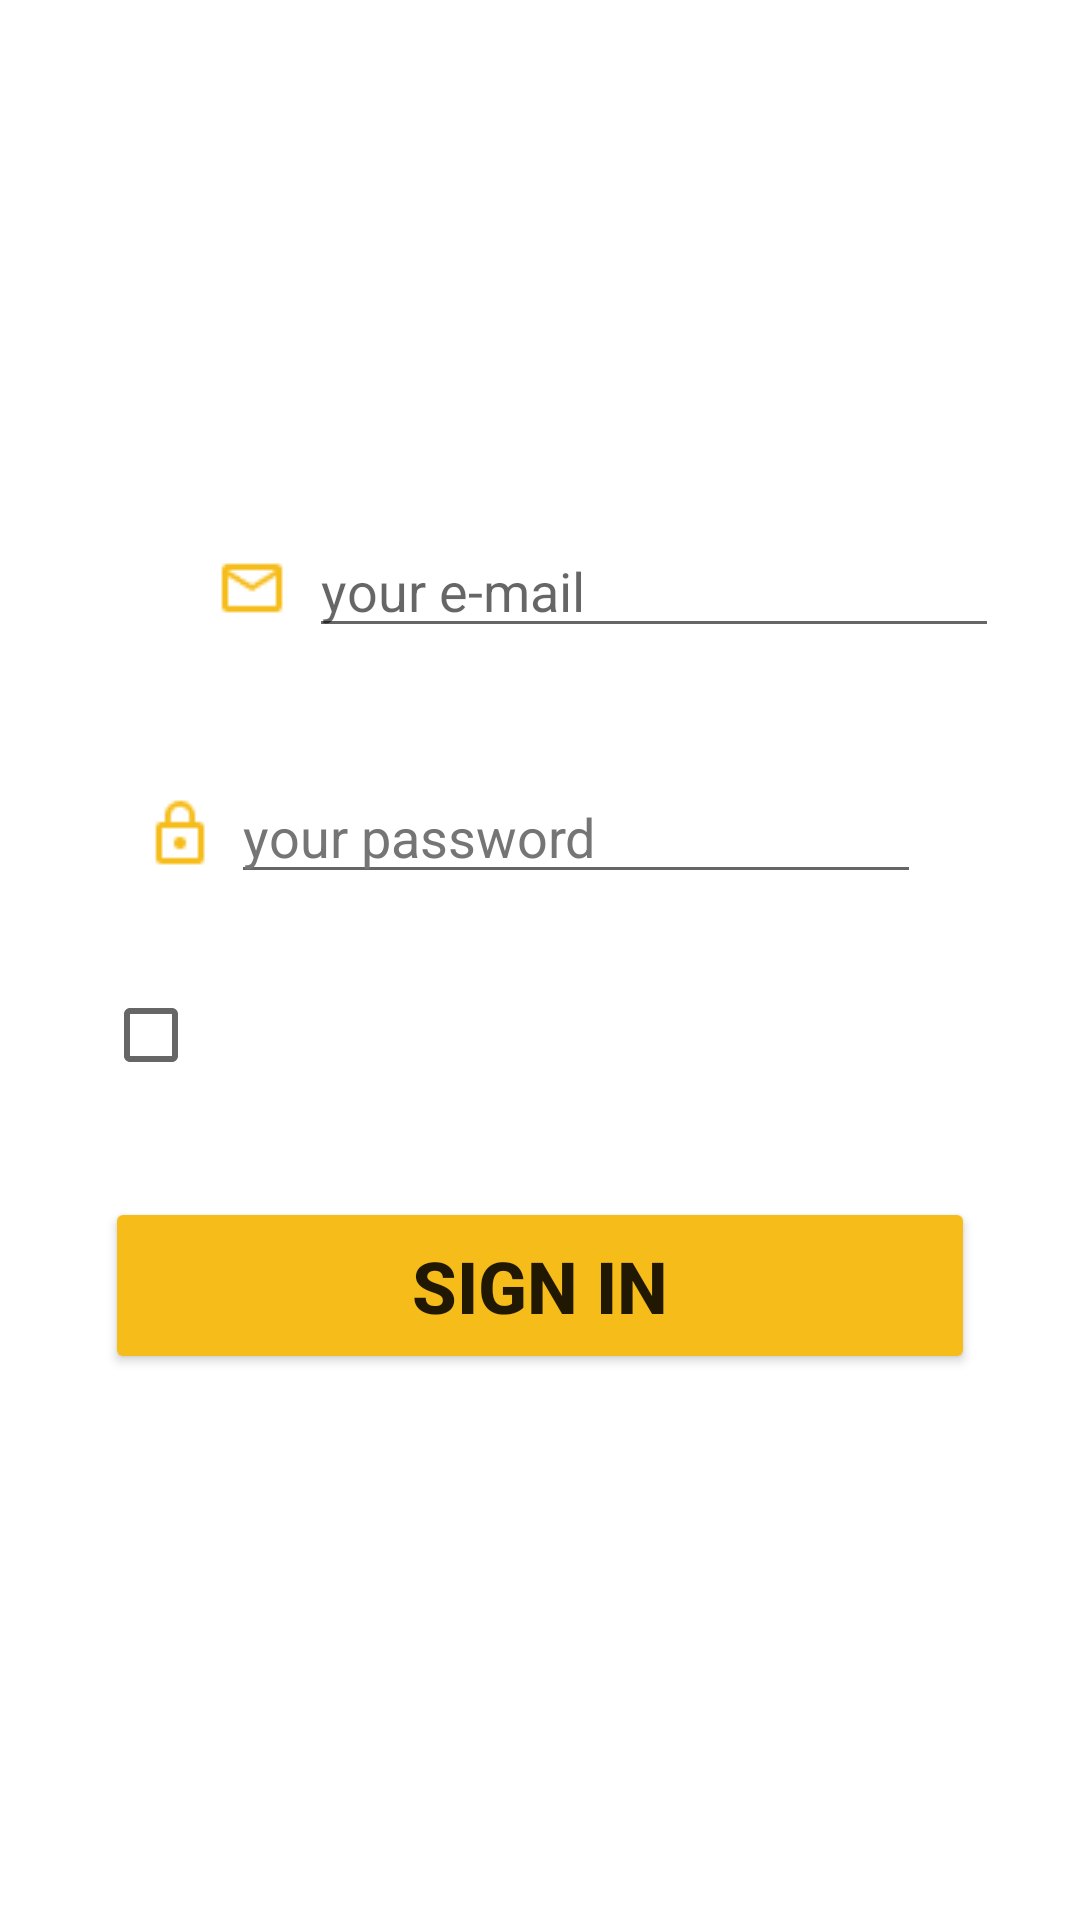

Reconstruct the res/layout file that produces this screen, plus the resources it refers to.
<!-- AndroidManifest.xml: application theme Theme.319_Tereshchenko -->
<!-- res/layout/activity_main.xml -->
<?xml version="1.0" encoding="utf-8"?>
<androidx.constraintlayout.widget.ConstraintLayout xmlns:android="http://schemas.android.com/apk/res/android"
    xmlns:app="http://schemas.android.com/apk/res-auto"
    xmlns:tools="http://schemas.android.com/tools"
    android:layout_width="match_parent"
    android:layout_height="match_parent"
    tools:context=".MainActivity"
    android:background="@drawable/background">

    <ImageView
        android:id="@+id/imageView"
        android:layout_width="wrap_content"
        android:layout_height="wrap_content"
        android:layout_marginStart="39dp"
        android:layout_marginTop="76dp"
        android:layout_marginEnd="40dp"
        android:contentDescription="@string/saf23"
        app:layout_constraintEnd_toEndOf="parent"
        app:layout_constraintHorizontal_bias="1.0"
        app:layout_constraintStart_toStartOf="parent"
        app:layout_constraintTop_toTopOf="parent"
        app:srcCompat="@drawable/logo1"
        tools:ignore="ImageContrastCheck" />

    <ImageView
        android:id="@+id/imageView2"
        android:layout_width="wrap_content"
        android:layout_height="wrap_content"
        android:layout_marginStart="61dp"
        android:layout_marginTop="100dp"
        android:layout_marginEnd="61dp"
        android:contentDescription="@string/todo"
        app:layout_constraintEnd_toEndOf="parent"
        app:layout_constraintHorizontal_bias="0.0"
        app:layout_constraintStart_toStartOf="parent"
        app:layout_constraintTop_toBottomOf="@+id/imageView"
        app:srcCompat="@drawable/gr1"
        tools:ignore="ImageContrastCheck" />

    <ImageView
        android:id="@+id/imageView3"
        android:layout_width="wrap_content"
        android:layout_height="wrap_content"
        android:layout_marginStart="61dp"
        android:layout_marginTop="42dp"
        android:layout_marginEnd="61dp"
        app:layout_constraintEnd_toEndOf="parent"
        app:layout_constraintStart_toStartOf="parent"
        app:layout_constraintTop_toBottomOf="@+id/imageView2"
        app:srcCompat="@drawable/gr2"
        android:contentDescription="@string/asd2" />

    <EditText
        android:id="@+id/txt3"
        android:layout_width="230dp"
        android:layout_height="40dp"
        android:autofillHints=""
        android:ems="10"
        android:hint="@string/your_e_mail"
        android:inputType="textEmailAddress"
        app:layout_constraintBottom_toBottomOf="@+id/imageView2"
        app:layout_constraintEnd_toEndOf="@+id/imageView2"
        app:layout_constraintHorizontal_bias="0.7"
        app:layout_constraintStart_toStartOf="@+id/imageView2"
        app:layout_constraintTop_toTopOf="@+id/imageView2"
        app:layout_constraintVertical_bias="0.0"
        tools:ignore="TouchTargetSizeCheck,TextContrastCheck" />

    <EditText
        android:id="@+id/txt4"
        android:layout_width="230dp"
        android:layout_height="40dp"
        android:autofillHints=""
        android:ems="10"
        android:hint="@string/your_password"
        android:inputType="textPassword"
        android:textColorHint="#757575"
        app:layout_constraintBottom_toBottomOf="@+id/imageView3"
        app:layout_constraintEnd_toEndOf="@+id/imageView3"
        app:layout_constraintHorizontal_bias="0.7"
        app:layout_constraintStart_toStartOf="@+id/imageView3"
        app:layout_constraintTop_toTopOf="@+id/imageView3"
        app:layout_constraintVertical_bias="0.0"
        tools:ignore="TouchTargetSizeCheck" />

    <CheckBox
        android:id="@+id/checkBox"
        android:layout_width="wrap_content"
        android:layout_height="wrap_content"
        android:layout_marginStart="61dp"
        android:layout_marginTop="23dp"
        android:layout_marginEnd="21dp"
        android:text="@string/remember_my"
        android:textColor="#FFFFFF"
        android:textSize="16sp"
        android:textStyle="bold"
        app:layout_constraintEnd_toStartOf="@+id/textView"
        app:layout_constraintStart_toStartOf="parent"
        app:layout_constraintTop_toBottomOf="@+id/imageView3" />

    <TextView
        android:id="@+id/textView"
        android:layout_width="wrap_content"
        android:layout_height="wrap_content"
        android:layout_marginTop="37dp"
        android:layout_marginEnd="60dp"
        android:text="@string/forgot_password"
        android:textColor="#FFFFFF"
        android:textSize="16sp"
        android:textStyle="bold"
        app:layout_constraintEnd_toEndOf="parent"
        app:layout_constraintTop_toBottomOf="@+id/imageView3" />

    <Button
        android:id="@+id/button2"
        android:layout_width="290dp"
        android:layout_height="59dp"
        android:layout_marginStart="61dp"
        android:layout_marginTop="30dp"
        android:layout_marginEnd="61dp"
        android:backgroundTint="#F6BC1A "
        android:text="@string/sign_in"
        android:textSize="24sp"
        android:textStyle="bold"
        app:layout_constraintEnd_toEndOf="parent"
        app:layout_constraintStart_toStartOf="parent"
        app:layout_constraintTop_toBottomOf="@+id/checkBox"
        tools:ignore="TextContrastCheck" />

    <TextView
        android:id="@+id/textView2"
        android:layout_width="wrap_content"
        android:layout_height="wrap_content"
        android:layout_marginStart="123dp"
        android:layout_marginTop="20dp"
        android:layout_marginEnd="88dp"
        android:layout_marginBottom="80dp"
        android:text="@string/create_a_new_account"
        android:textColor="#FFFFFF"
        android:textSize="16sp"
        android:textStyle="bold"
        app:layout_constraintBottom_toBottomOf="parent"
        app:layout_constraintEnd_toEndOf="parent"
        app:layout_constraintHorizontal_bias="0.0"
        app:layout_constraintStart_toStartOf="parent"
        app:layout_constraintTop_toBottomOf="@+id/button2" />

</androidx.constraintlayout.widget.ConstraintLayout>
<!-- resources referenced by this layout -->
<resources>
  <!-- drawable gr1: png bitmap (drawable, 869 bytes) -->
  <!-- drawable gr2: png bitmap (drawable, 816 bytes) -->
  <string name="asd2">TODO</string>
  <string name="create_a_new_account">Create a new account ?</string>
  <string name="forgot_password">Forgot Password ?</string>
  <string name="remember_my">Remember my</string>
  <string name="saf23">TODO</string>
  <string name="sign_in">SIGN IN</string>
  <string name="todo">TODO</string>
  <string name="your_e_mail">your e-mail</string>
  <string name="your_password">your password</string>
  <style name="Theme.319_Tereshchenko" parent="Theme.MaterialComponents.DayNight.NoActionBar">
          
          <item name="colorPrimary">@color/purple_500</item>
          <item name="colorPrimaryVariant">@color/purple_700</item>
          <item name="colorOnPrimary">@color/white</item>
          
          <item name="colorSecondary">@color/teal_200</item>
          <item name="colorSecondaryVariant">@color/teal_700</item>
          <item name="colorOnSecondary">@color/black</item>
          
          <item name="android:statusBarColor" tools:targetApi="l">?attr/colorPrimaryVariant</item>
          
      </style>
  <!-- not gathered from this repository: default colours our renderer supplied (Android Studio template values) -->
  <color name="purple_500">#FF6200EE</color>
  <color name="purple_700">#FF3700B3</color>
  <color name="teal_200">#FF03DAC5</color>
  <color name="teal_700">#FF018786</color>
  <color name="black">#FF000000</color>
  <color name="white">#FFFFFFFF</color>
</resources>
